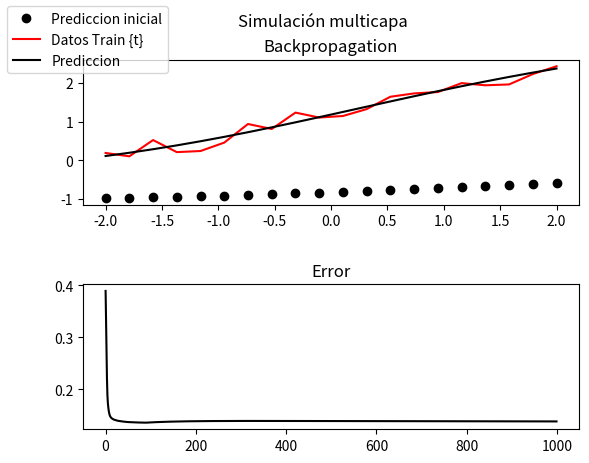

This figure's Python source:
import numpy as np
import matplotlib.pyplot as plt
from scipy.io import loadmat

def sigmoid(x):
    return 1 / (1 + np.exp(-x))

Nneuro = 3;  #cantidad de neuronas
W1 = 2 * np.random.rand(Nneuro, 1) - 1
b1 = 2 * np.random.rand(Nneuro, 1) - 1
W2 = 2 * np.random.rand(1, Nneuro) - 1
b2 = 2 * np.random.rand(1, 1) - 1

Niter = 1000

lr = 0.1  # Tasa de aprendizaje (alfa)
i = 1  # Mide cantidad de oscilaciones (dificultad)
xmin = -2
xmax = 2
cant = 20 #int((xmax - xmin) / (0.4 / i))
vp = np.linspace(-2, 2, cant)  # Vector de entradas RxQ
vai = np.zeros(len(vp))

vt = (1 + np.sin(i * np.pi * vp / 4) + 0.5 * np.random.rand(1, cant))[0]

Nej = np.size(vp)

for nej in range(Nej):
    p = vp[nej]
    t = vt[nej]
    # A1
    a1 = sigmoid(W1 * p + b1)
    # A2
    a2 = (W2 @ a1 + b2)[0]
    vai[nej] = a2

nerr = 0
verr = np.zeros(Nej)
verrt = np.zeros(Niter)
mw1 = np.zeros((Niter, Nneuro))
mw2 = np.zeros((Niter, Nneuro))

for n in range(Niter):
    for nej in range(Nej):
        p = vp[nej] # P
        t = vt[nej] # T
        # ====================
        # Simulate
        # ====================

        a1 = sigmoid(W1 * p + b1)   # A1
        a2 = W2 @ a1 + b2           # A2
        e = t - a2                  # E
        nerr = nerr + 1
        verr[nej] = e

        # ====================
        # Backpropagate
        # ====================
        s2 = -2 * 1 * e                                 # S2
        s1 = (1 - a1) * a1 * (W2.transpose() * s2)      # S1

        # ====================
        # Update
        # ====================
        W1 = W1-lr * s1 * p                 # W1
        b1 = b1-lr * s1                     # b1
        W2 = W2-lr * s2 * a1.transpose()    # W2
        b2 = b2-lr * s2                     # b2

        mw1[n, :] = W1.transpose()
        mw2[n, :] = W2

    verrt[n] = (np.absolute(verr)).mean()

vaf = np.zeros(Nej)
for nej in range(Nej):

    p = vp[nej]
    t = vt[nej]
    # ====================
    # Simulate
    # ====================
    a1 = sigmoid(W1 * p + b1)        # A1
    a2 = W2 @ a1 + b2               # A2
    vaf[nej] = a2

f1, ax1 = plt.subplots(2, 1)
ax1[0].plot(vp, vai, 'ko', label = 'Prediccion inicial')
ax1[0].plot(vp, vt, 'r', label = 'Datos Train {t}')
ax1[0].plot(vp, vaf, 'k', label = 'Prediccion')
ax1[0].set_title('Backpropagation')
ax1[1].plot(verrt, 'k')
ax1[1].set_title('Error')
f1.suptitle('Simulación multicapa')
f1.legend(loc = 'upper left')
plt.gca().yaxis.set_minor_formatter(plt.NullFormatter())
plt.subplots_adjust(hspace=0.55, wspace=0.35)
plt.show()